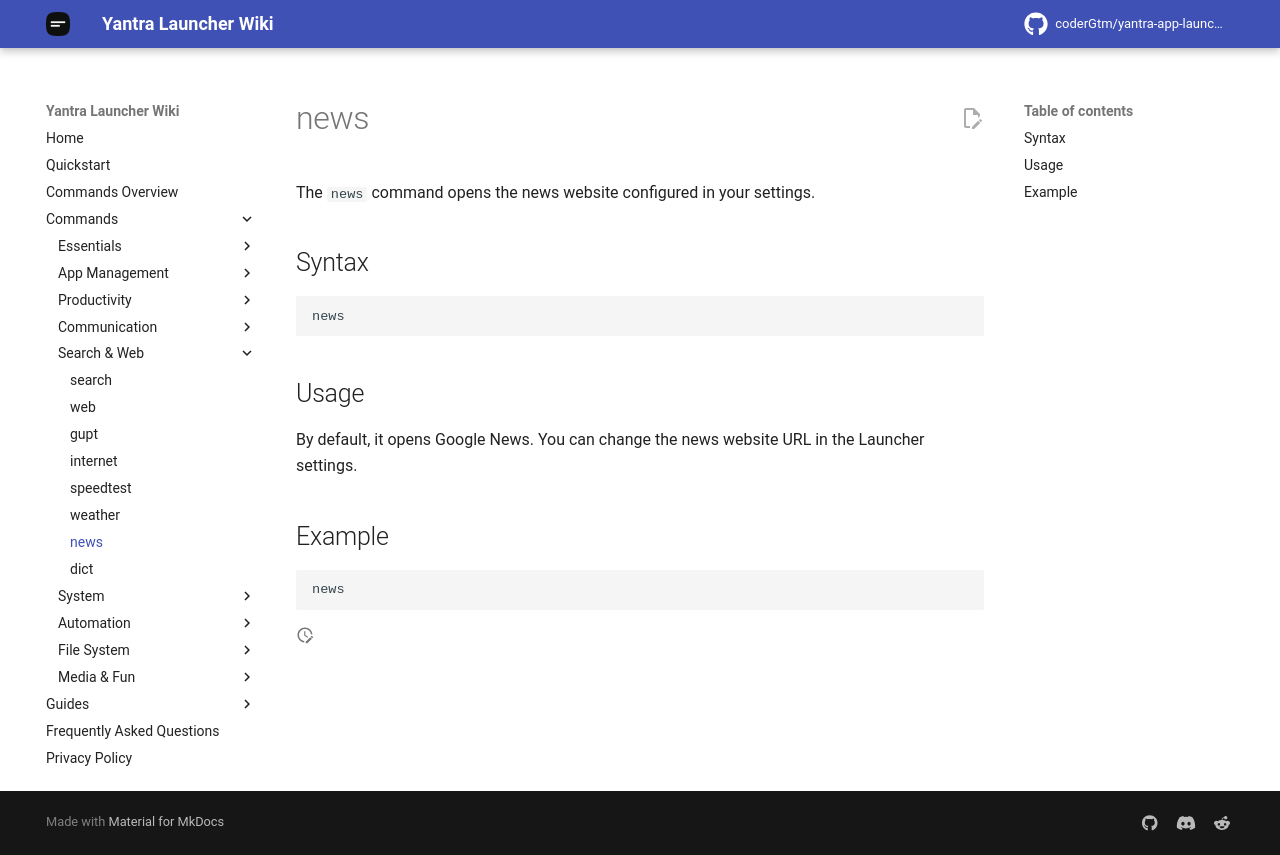

repository: coderGtm/yantra-app-launcher · page: docs/commands/news/index.html · generator: mkdocs

# news

The `news` command opens the news website configured in your settings.

## Syntax
```
news
```

## Usage
By default, it opens Google News. You can change the news website URL in the Launcher settings.

## Example
```
news
```
